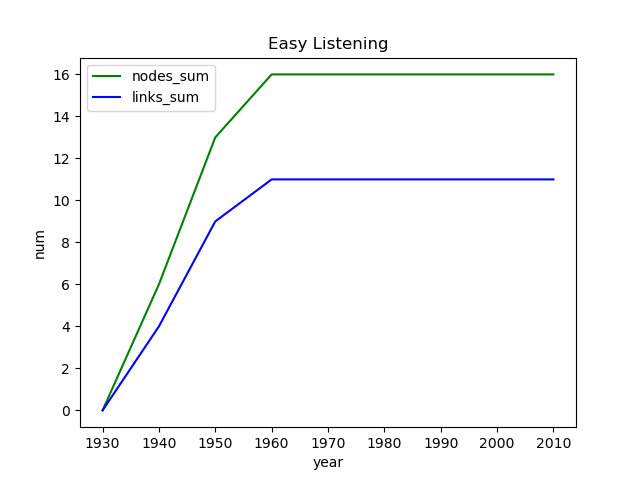

Data behind this chart, as committed beside it:
, Unnamed: 0, Unnamed: 0.1, genre, year, nodes_num, links_num, nodes_sum, links_sum
0, 6, 6, Easy Listening, 1930, 0, 0, 0, 0
1, 5, 5, Easy Listening, 1940, 6, 4, 6, 4
2, 3, 3, Easy Listening, 1950, 7, 5, 13, 9
3, 2, 2, Easy Listening, 1960, 3, 2, 16, 11
4, 4, 4, Easy Listening, 1970, 0, 0, 16, 11
5, 0, 0, Easy Listening, 1980, 0, 0, 16, 11
6, 1, 1, Easy Listening, 1990, 0, 0, 16, 11
7, 7, 7, Easy Listening, 2000, 0, 0, 16, 11
8, 8, 8, Easy Listening, 2010, 0, 0, 16, 11
